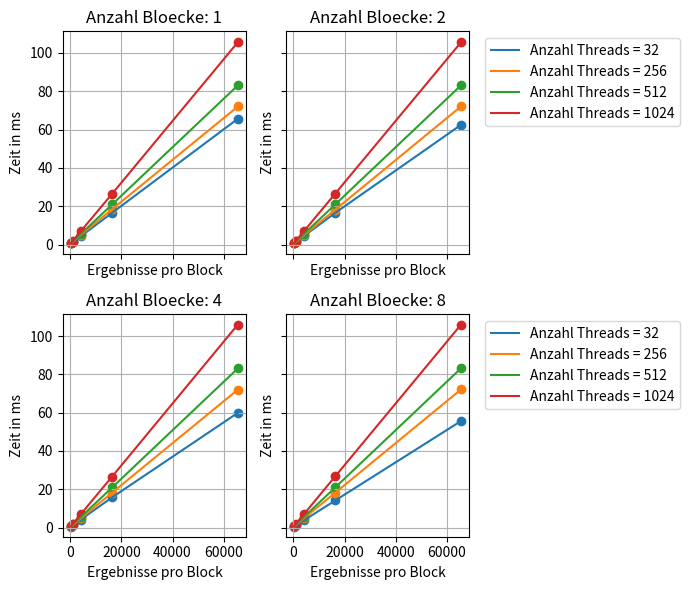

This figure's Python source:
# -*- coding: utf-8 -*-
"""
Created on Sun May 21 19:21:45 2017

[redacted]
"""

import numpy as np
import matplotlib.pyplot as plt
from matplotlib import rcParams
rcParams.update({'figure.autolayout': True})
rcParams['figure.figsize'] = 7, 6

#size = np.multiply(np.arange(1,11), np.power(2, 27))
tArray = np.array((32, 256, 512, 1024))
bArray = np.array((1,2,4,8))
cArray = np.array((256, 1024, 4096, 16384, 65536))
xaxis = cArray
#xaxis = (np.arange(32) +1 )* 32
#xaxis = np.power(2, np.arange(11))

#measuring results
#resultsd2hunified= np.array(((42.0468,21.0862,14.0966,10.6007,8.53908,7.15212,6.13771,5.35744,4.80669,4.35236,3.97191,3.6456,3.39006,3.15665,2.95694,2.77213,2.62678,2.49054,2.36475,2.24695,2.157,2.06565,1.98658,1.90318,1.84874,1.78628,1.72601,1.66145,1.62614,1.57729,1.53398,1.48152),(21.0883,10.5728,7.11558,5.32338,4.30665,3.62923,3.12605,2.73491,2.46135,2.22667,2.03319,1.87008,1.7465,1.62551,1.53075,1.43409,1.37455,1.30952,1.25266,1.19536,1.15847,1.11601,1.08035,1.0392,1.01555,0.980526,0.950575,0.919839,0.901532,0.87627,0.855656,0.828594),(14.0892,7.11036,4.74588,3.60701,2.91815,2.45158,2.1135,1.86185,1.67405,1.51691,1.39174,1.28797,1.21333,1.14255,1.07946,1.02149,0.978968,0.932346,0.891365,0.852514,0.828545,0.797285,0.771548,0.744572,0.73223,0.712422,0.692633,0.670884,0.65859,0.641241,0.625269,0.609007),(10.5802,5.31883,3.59741,2.71311,2.20938,1.86096,1.60617,1.41093,1.28475,1.17574,1.08562,1.00965,0.952264,0.893734,0.843507,0.799963,0.770293,0.73701,0.70941,0.683883,0.664016,0.63987,0.61824,0.597763,0.586372,0.569921,0.553578,0.53741,0.529855,0.516517,0.503108,0.469825)))


###########TODO 
#resultsh2dunified = np.array(((42.0506,21.0859,14.0977,10.6014,8.53246,7.14858,6.1336,5.35601,4.80231,4.3495,3.97016,3.64763,3.39462,3.15905,2.9595,2.77747,2.62916,2.49378,2.36778,2.2519,2.15784,2.06747,1.9887,1.90722,1.85041,1.78741,1.72702,1.66538,1.62816,1.57721,1.53363,1.48628),(21.0318,10.5737,7.11145,5.31906,4.30054,3.62079,3.12323,2.74068,2.464,2.22898,2.03305,1.87011,1.74381,1.62671,1.52915,1.43615,1.37585,1.31209,1.25409,1.20079,1.15853,1.11405,1.07511,1.03574,1.00927,0.978097,0.947257,0.92025,0.903101,0.879186,0.859407,0.834743),(14.0702,7.10753,4.74118,3.60728,2.91437,2.45552,2.11575,1.86376,1.6725,1.51784,1.39184,1.29052,1.21612,1.14104,1.07611,1.01701,0.974529,0.9302,0.89122,0.856223,0.831248,0.801768,0.773573,0.745422,0.729557,0.709002,0.688508,0.669497,0.658319,0.641678,0.625448,0.609671),(10.5662,5.31638,3.60067,2.7162,2.21142,1.85944,1.60437,1.41545,1.2864,1.17688,1.08398,1.00518,0.949749,0.894237,0.84889,0.802002,0.773029,0.738783,0.708354,0.67888,0.661314,0.639604,0.619332,0.597003,0.586632,0.570287,0.553147,0.539463,0.530637,0.516946,0.504556,0.480907)))

#resultsh2dunified = np.array(((27.7299,16.8099,12.7953,9.71136,8.15447,7.36201,6.71706,6.30663,5.92474,5.73942,5.47573,5.34291,5.16372,5.05228,4.94947,4.88315,4.80142,4.73021,4.65562,4.58154,4.53467,4.49067,4.45159,4.40729,4.38016,4.34874,4.31016,4.2565,4.23678,4.21371,4.20089,4.17431),(15.712,9.57024,7.35806,6.31578,5.6812,5.33574,5.06942,4.83868,4.68452,4.57453,4.4656,4.37136,4.31281,4.25967,4.2118,4.1547,4.1146,4.08381,4.05928,4.03125,4.00124,3.97586,3.9606,3.93657,3.91762,3.90697,4.19263,4.38573,4.37035,4.35417,4.34571,4.32338),(12.5899,7.87951,6.47778,5.82593,5.45073,5.21798,5.04363,4.91057,4.82356,4.74385,4.65987,4.60243,4.56259,4.51467,4.47736,4.44112,4.41967,4.39646,4.37785,4.3691,4.34749,4.29917,4.27366,4.25967,4.17805,4.12875,4.10472,4.09269,4.06762,4.02479,4.00222,3.97976),(10.1468,6.78956,5.8379,5.35588,5.09192,4.92732,4.78273,4.67991,4.60339,4.55782,4.10176,3.93615,3.90095,3.87738,3.85107,3.81776,3.79811,3.78606,3.73558,3.71918,3.70738,3.68763,3.67617,3.65479,3.6588,3.64589,3.64175,3.62978,3.62498,3.62223,3.61342,3.61542)))

#resultsd2hunified = np.array(((27.4427,16.8236,12.7415,10.2739,8.89178,7.88617,7.25899,6.7949,6.45912,6.21943,6.00907,5.82589,5.68535,5.58913,5.46642,5.37403,5.27113,5.22516,5.16263,5.11523,5.05342,5.00848,4.967,4.91938,4.89257,4.86409,4.84562,4.8054,4.78812,4.76841,4.72273,4.692),(16.4225,10.4789,7.86553,6.80683,6.22431,5.83598,5.56084,5.35564,5.20881,5.10242,4.98705,4.9088,4.85137,4.79202,4.74275,4.67872,4.63764,4.60028,4.56947,4.5375,4.51276,4.47654,4.46502,4.44567,4.4421,4.42853,4.41108,4.38533,4.36463,4.35223,4.34136,4.3321),(12.4166,7.87659,6.46751,5.83214,5.4549,5.21328,5.03327,4.90655,4.82403,4.73488,4.65318,4.59817,4.56007,4.51025,4.4757,4.44279,4.44013,4.4176,4.40224,4.36929,4.34087,4.29198,4.27286,4.25308,4.18865,4.12604,4.09472,4.0985,4.0771,4.02231,3.99223,3.97951),(10.0746,6.79117,5.84922,5.36458,5.09574,4.91857,4.77878,4.68733,4.61325,4.55795,4.50121,4.46023,4.41931,4.39007,4.3595,4.32837,4.26591,4.25548,4.10855,4.05533,4.07474,4.04706,4.01704,3.99084,4.01094,4.01691,3.99847,3.99005,3.99999,3.98518,3.97226,3.98275)))

#results = np.array((((0.677408,1.28083,4.31754,16.6236,65.8321),(0.581696,1.26035,4.42307,16.6347,65.4141),(0.578816,1.28339,4.19341,15.781,62.4905),(0.476672,1.25744,4.1521,15.1244,55.7451)),((0.58672,1.63622,4.8911,18.8402,73.4862),(0.598656,.43821,4.79306,18.1973,72.0267),(0.58816,1.46346,4.87738,18.2249,72.0243),(0.604128,1.45014,4.86886,18.1997,72.0932)),((0.627264,1.60682,5.47149,20.944,83.1291),(0.65648,1.60096,5.46966,20.9536,83.1196),(0.637248,1.60083,5.50893,20.9292,83.144),(0.63344,1.61146,5.53363,20.978,83.1694)),((0.724736,1.94749,6.81002,26.4999,105.662),(0.72112,1.95635,6.8192,26.6179,105.589),(0.727872,1.97629,6.89901,26.6579,106.094),(0.736768,1.98304,6.95309,26.7829,105.988))))
results = np.array((((0.680032,1.32554,4.28688,16.582,65.6776),(0.61088,1.23338,4.3940,16.5456,62.4939),(0.565728,1.29696,4.16211,15.7969,59.9413),(0.510144,1.18547,3.77994,14.1572,55.6249)),((0.576352,1.47299,4.95933,18.4633,72.0794),(0.59568,1.44358,4.79837,18.1992,72.1068),(0.599168,1.43478,4.79283,18.2353,72.0432),(0.600416,1.44995,4.8128,18.2098,72.1269)),((0.626304,1.5615,5.46925,20.9172,83.1336),(0.716832,1.60406,5.47315,20.9506,83.1111),(0.639232,1.61642,5.47619,20.9578,83.1434),(0.644448,1.60998,5.48787,20.9833,83.2001)),((0.728832,1.95114,6.87597,26.5013,105.653),(0.728832,1.9552,6.87811,26.6156,105.607),(0.726464,1.96637,6.92163,26.6568,106.035),(0.737504,1.98774,6.92589,26.7724,105.967))))                      

#results =
#divide by 10 because we measured 10 times

sbpltNbmr = np.shape(bArray)[0]
rubbish, sbplts = plt.subplots(2, 2, sharex='all', sharey='all') #(sbpltNbmr)
for i in range(sbpltNbmr):
    plotNumber = i
        
    sbplts.flatten()[plotNumber].set_title("Anzahl Bloecke: " + str(bArray[i]))
    
    for lines in range(0, np.shape(results)[0]):
    
        sbplts.flatten()[plotNumber].plot(xaxis, results[lines, plotNumber, :], label = "Anzahl Threads = " + str(tArray[lines]))
        sbplts.flatten()[plotNumber].scatter(xaxis, results[lines, plotNumber, :])
            #plt.axis.Tick
        sbplts.flatten()[plotNumber].grid(linestyle='-')
        if plotNumber %2 == 1:
            sbplts.flatten()[plotNumber].legend(bbox_to_anchor=(1.05,1), loc = 2)
       # sbplts[plotNumber].set_title("N =" + str((2 ** plotNumber) * 8))

for ax in sbplts.flat:
    ax.set(xlabel="Ergebnisse pro Block", ylabel="Zeit in ms")  
#plt.xlabel("Ergebnisse pro Block")
#plt.ylabel("Zeit in MS")
plt.savefig('fig.svg', format='svg', bbox_inches='tight')
